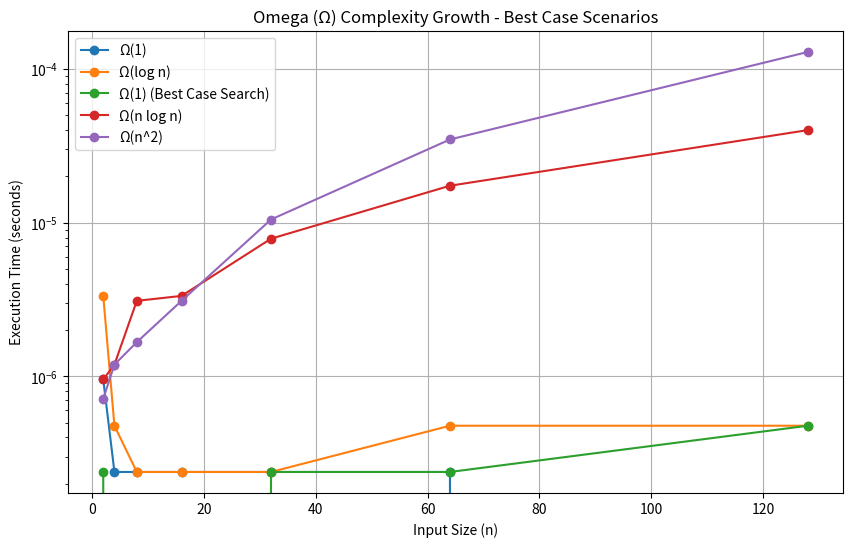

Python code for this plot:
# Omega Notation
# Guarantees an algorithm will take a certain amount of time
# Basically the "best-case scenario" for each algorithm
# Eg. Searching through an unsorted list will take a certain amount of time

import time
import matplotlib.pyplot as plt 
import numpy as np 

def best_case_constant(n):
    return 1

def best_case_logarithmic(n):
    count = 0
    i = 1
    while i < n:
        i *= 2
        count += 1
    return count

def best_case_linear(n):
    return 1

def best_case_nlogn(n):
    count = 0
    for i in range(n):
        j = 1
        while j < n:
            j *= 2
            count += 1
    return count

def best_case_quadratic(n):
    count = 0
    for i in range(n):
        for j in range(i):
            count += 1
    return count

def measure_time(func, n):
    start = time.time()
    func(n)
    return time.time() - start

input_sizes = np.array([2, 4, 8, 16, 32, 64, 128])

times = {
    "Ω(1)": [measure_time(best_case_constant, n) for n in input_sizes],
    "Ω(log n)": [measure_time(best_case_logarithmic, n) for n in input_sizes],
    "Ω(1) (Best Case Search)": [measure_time(best_case_linear, n) for n in input_sizes],
    "Ω(n log n)": [measure_time(best_case_nlogn, n) for n in input_sizes],
    "Ω(n^2)": [measure_time(best_case_quadratic, n) for n in input_sizes],
}

plt.figure(figsize=(10, 6))
for label, values in times.items():
    plt.plot(input_sizes, values, label=label, marker="o")

plt.yscale("log")
plt.xlabel("Input Size (n)")
plt.ylabel("Execution Time (seconds)")
plt.title("Omega (Ω) Complexity Growth - Best Case Scenarios")
plt.legend()
plt.grid(True)
plt.show()